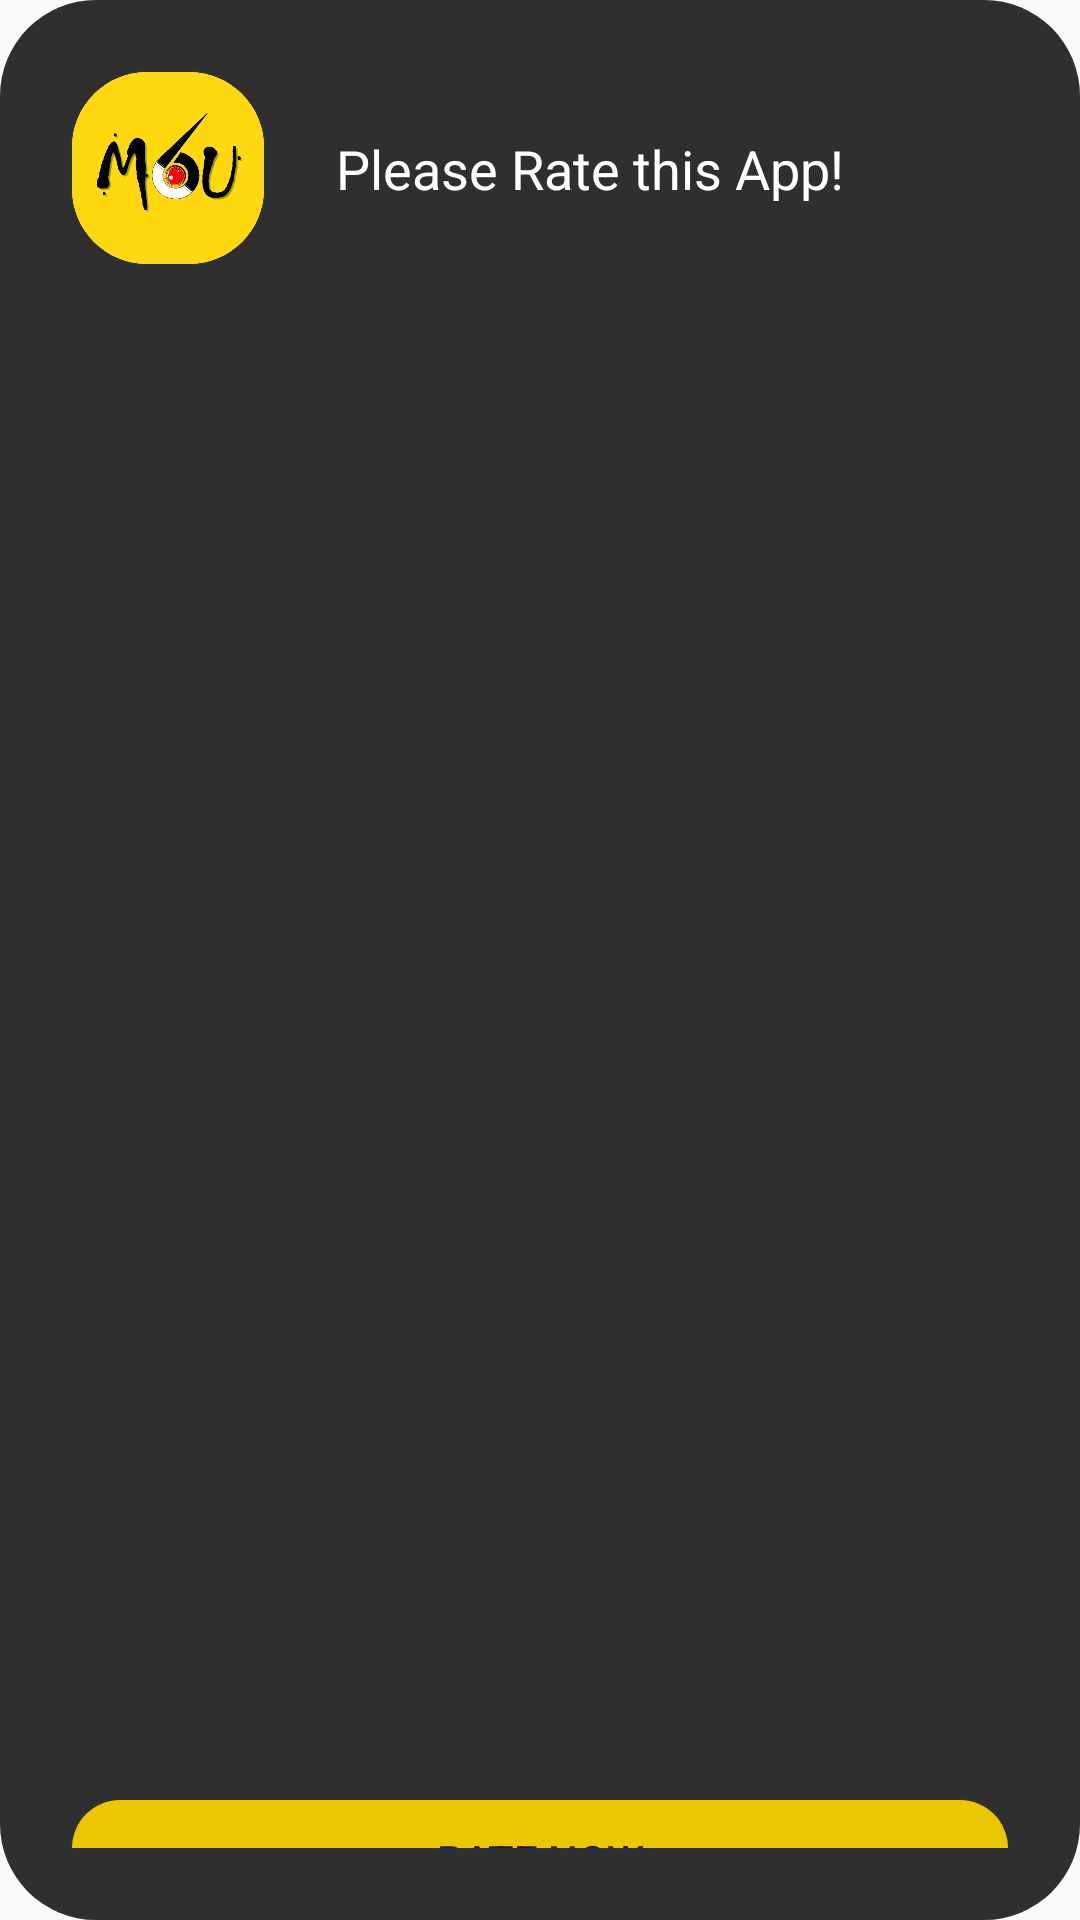

Reconstruct the res/layout file that produces this screen, plus the resources it refers to.
<!-- AndroidManifest.xml: application theme AppTheme -->
<!-- res/layout/dialog_rate_app.xml -->
<?xml version="1.0" encoding="utf-8"?>
<androidx.constraintlayout.widget.ConstraintLayout xmlns:android="http://schemas.android.com/apk/res/android"
    xmlns:app="http://schemas.android.com/apk/res-auto"
    android:layout_width="match_parent"
    android:layout_height="wrap_content"
    android:layout_margin="32dp"
    android:background="@drawable/full_corner_background_black_32dp"
    android:foreground="?android:attr/selectableItemBackground"
    android:padding="24dp">

    <ImageView
        android:id="@+id/imageView15"
        android:layout_width="wrap_content"
        android:layout_height="64dp"
        android:adjustViewBounds="true"
        android:foreground="?android:attr/selectableItemBackground"
        android:src="@drawable/icon2_app"
        app:layout_constraintStart_toStartOf="parent"
        app:layout_constraintTop_toTopOf="parent" />

    <TextView
        android:id="@+id/discribtion_rate_id"
        android:layout_width="0dp"
        android:layout_height="wrap_content"
        android:layout_marginStart="24dp"
        android:layout_marginEnd="24dp"
        android:text="@string/please_rate"
        android:textColor="@color/whit"
        android:textSize="18sp"
        app:layout_constraintBottom_toBottomOf="@+id/imageView15"
        app:layout_constraintEnd_toEndOf="parent"
        app:layout_constraintStart_toEndOf="@+id/imageView15"
        app:layout_constraintTop_toTopOf="@+id/imageView15" />

    <LinearLayout
        android:layout_width="match_parent"
        android:layout_height="match_parent"
        android:gravity="center"
        android:orientation="vertical"
        app:layout_constraintBottom_toBottomOf="parent"
        app:layout_constraintEnd_toEndOf="parent"
        app:layout_constraintStart_toStartOf="parent"
        app:layout_constraintTop_toBottomOf="@+id/imageView15">

        <LinearLayout
            android:id="@+id/linearLayout7"
            android:layout_width="wrap_content"
            android:layout_height="match_parent"
            android:layout_marginTop="8dp"
            android:foreground="?android:attr/selectableItemBackground"
            android:orientation="horizontal">

            <ImageView
                android:id="@+id/imageView9"
                android:layout_width="wrap_content"
                android:layout_height="wrap_content"
                android:src="@drawable/ic_star_black_24dp" />

            <ImageView
                android:id="@+id/imageView10"
                android:layout_width="wrap_content"
                android:layout_height="wrap_content"
                android:layout_weight="1"
                android:src="@drawable/ic_star_black_24dp" />

            <ImageView
                android:id="@+id/imageView11"
                android:layout_width="wrap_content"
                android:layout_height="wrap_content"
                android:layout_weight="1"
                android:src="@drawable/ic_star_black_24dp" />

            <ImageView
                android:id="@+id/imageView12"
                android:layout_width="wrap_content"
                android:layout_height="wrap_content"
                android:layout_weight="1"
                android:src="@drawable/ic_star_black_24dp" />

            <ImageView
                android:id="@+id/imageView14"
                android:layout_width="wrap_content"
                android:layout_height="wrap_content"
                android:layout_weight="1"
                android:src="@drawable/ic_star_black_24dp" />
        </LinearLayout>

        <Button
            android:id="@+id/rate_app_now_id"
            android:layout_width="match_parent"
            android:layout_height="40dp"
            android:layout_marginTop="24dp"
            android:background="@drawable/full_corner_background_yellow"
            android:text="@string/rate" />

        <LinearLayout
            android:layout_width="wrap_content"
            android:layout_height="match_parent"
            android:layout_gravity="start"
            android:layout_marginTop="16dp"
            android:orientation="horizontal">

            <Button
                android:id="@+id/remind_me_later_id"
                android:layout_width="wrap_content"
                android:layout_height="40dp"
                android:background="@color/noColor"
                android:gravity="center"
                android:text="@string/remind_me_later"
                android:textColor="@color/yellow" />

            <Button
                android:id="@+id/no_thanks_id"
                android:layout_width="wrap_content"
                android:layout_height="40dp"
                android:background="@color/noColor"
                android:gravity="center"
                android:paddingEnd="24dp"
                android:text="@string/no_thanks"
                android:textColor="@color/whit" />

        </LinearLayout>

    </LinearLayout>

</androidx.constraintlayout.widget.ConstraintLayout>
<!-- resources referenced by this layout -->
<resources>
  <color name="noColor">#00000000</color>
  <color name="whit">#FFFFFF</color>
  <color name="yellow">#ECC600</color>
  <!-- drawable full_corner_background_black_32dp (drawable) -->
  <?xml version="1.0" encoding="utf-8"?>
  <shape xmlns:android="http://schemas.android.com/apk/res/android">
      <solid android:color="@color/black2"></solid>
      <corners
          android:bottomLeftRadius="32dp"
          android:bottomRightRadius="32dp"
          android:topLeftRadius="32dp"
          android:topRightRadius="32dp"></corners>
  
  </shape>
  <!-- drawable full_corner_background_yellow (drawable) -->
  <?xml version="1.0" encoding="utf-8"?>
  <shape xmlns:android="http://schemas.android.com/apk/res/android">
      <solid android:color="@color/yellow"></solid>
      <corners
          android:bottomLeftRadius="16dp"
          android:bottomRightRadius="16dp"
          android:topLeftRadius="16dp"
          android:topRightRadius="16dp"></corners>
  </shape>
  <!-- drawable ic_star_black_24dp (drawable) -->
  <vector xmlns:android="http://schemas.android.com/apk/res/android"
      android:width="24dp"
      android:height="24dp"
      android:viewportWidth="24.0"
      android:viewportHeight="24.0">
      <path
          android:fillColor="#ECC600"
          android:pathData="M12,17.27L18.18,21l-1.64,-7.03L22,9.24l-7.19,-0.61L12,2 9.19,8.63 2,9.24l5.46,4.73L5.82,21z" />
  </vector>
  <!-- drawable icon2_app: png bitmap (drawable, 37144 bytes) -->
  <string name="no_thanks">No, thanks</string>
  <string name="please_rate">Please Rate this App!</string>
  <string name="rate">Rate Now</string>
  <string name="remind_me_later">Remind me later</string>
  <style name="AppTheme" parent="Theme.AppCompat.Light.DarkActionBar">
          
          <item name="colorPrimary">@color/black1</item>
          <item name="colorPrimaryDark">@color/black1</item>
          <item name="colorAccent">@color/yellow</item>
      </style>
  <color name="black2">#302F2F</color>
  <color name="black1">#151515</color>
</resources>
